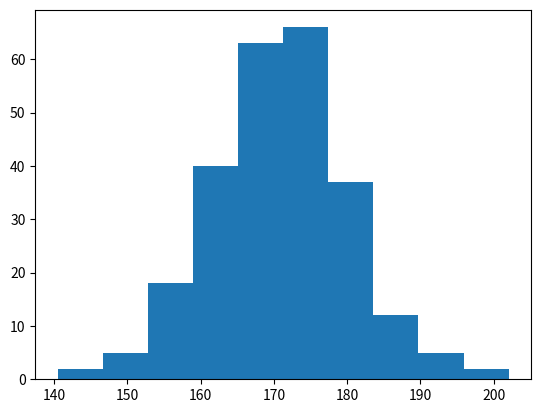

Recreate this plot in Python.
'''

Histogram:

    A histogram is a graph showing frequency distributions.

    It is a graph showing the number of observations within each given interval.

    Example: Say you ask for the height of 250 people, you might end up with a histogram like this:


    A Histogram is a diagrammatic representation of a group of data over user-specified ranges.
    Basically, the histogram contains several bins. Bins are non-overlapping intervals in which the data is spread.
    In MATLAB we have a function named hist() which allows us to plot a bar graph

    Syntax:

    hist(X)
    where X represents the data. The X is a vector.
'''
#simple Histogram

import matplotlib.pyplot as plt
import numpy as np

x = np.random.normal(170, 10, 250)

plt.hist(x)
plt.show()



# y = np.array([35, 25, 25, 15])
#
# plt.pie(y)
# plt.show()